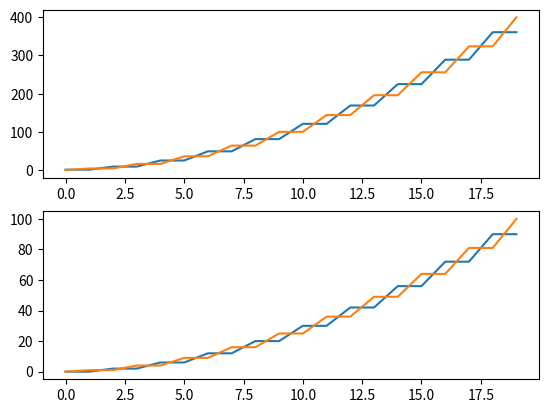

Generate this figure with matplotlib:
import math
import matplotlib.pyplot as plt


def guess(steps):
    S = steps * (steps + 1) / 2
    S_even = 2 * math.floor(steps / 2) * (math.floor(steps / 2) + 1) / 2
    return (
        4 * int(S_even) + 1,
        4 * int(S - S_even)
    )

def true(length):
    return (
        int(sum(range(0, length+1, 2))),
        int(sum(range(1, length+1, 2)))
    )

length = 20
x = list(range(length))
yeven_guess = []
yuneven_guess = []
yeven_true = []
yuneven_true = []

for i in x:
    ye, yu = guess(i)
    yeven_guess.append(ye)
    yuneven_guess.append(yu)

    ye, yu = true(i)
    yeven_true.append(ye)
    yuneven_true.append(yu)

print("x              ", x)
print("guess uneven   ", yuneven_guess)
print("guess even     ", yeven_guess)
print("true  uneven   ", yuneven_true)
print("true  even     ", yeven_true)
print("evens match:   ", yeven_guess == yeven_true)
print("unevens match: ", yuneven_guess == yuneven_true)

for i in range(20):
    print((i, i // 2, (i+1) // 2))

fig, axes = plt.subplots(2)
axes[0].plot(x, yeven_guess)
axes[0].plot(x, yuneven_guess)
axes[1].plot(x, yeven_true)
axes[1].plot(x, yuneven_true)
plt.show()

